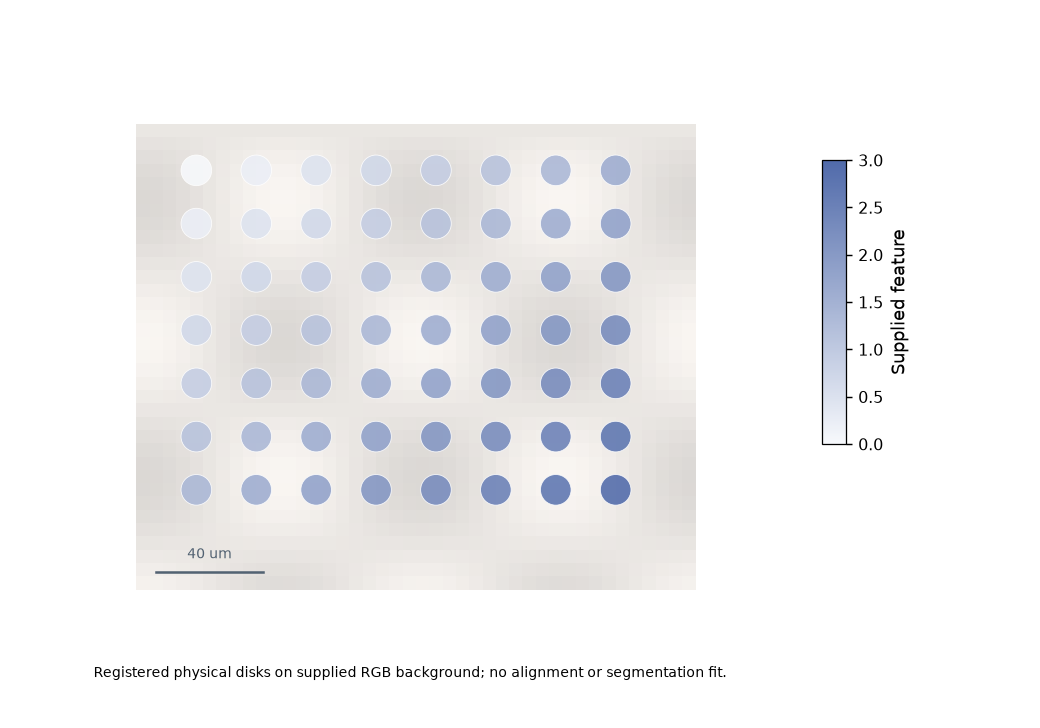

Source data for this figure (header and first rows):
record_type	x	y	red	green	blue	object_id	group	radius	value
pixel	0.0	0	0.92	0.9062	0.8924				
pixel	1.0	0	0.92	0.9062	0.8924				
pixel	2.0	0	0.92	0.9062	0.8924				
pixel	3.0	0	0.92	0.9062	0.8924				
pixel	4.0	0	0.92	0.9062	0.8924				
pixel	5.0	0	0.92	0.9062	0.8924				
pixel	6.0	0	0.92	0.9062	0.8924				
pixel	7.0	0	0.92	0.9062	0.8924				
pixel	8.0	0	0.92	0.9062	0.8924				
pixel	9.0	0	0.92	0.9062	0.8924				
pixel	10.0	0	0.92	0.9062	0.8924				
pixel	11.0	0	0.92	0.9062	0.8924				
pixel	12.0	0	0.92	0.9062	0.8924				
pixel	13.0	0	0.92	0.9062	0.8924				
pixel	14.0	0	0.92	0.9062	0.8924				
pixel	15.0	0	0.92	0.9062	0.8924				
pixel	16.0	0	0.92	0.9062	0.8924				
pixel	17.0	0	0.92	0.9062	0.8924				
pixel	18.0	0	0.92	0.9062	0.8924				
pixel	19.0	0	0.92	0.9062	0.8924				
pixel	20.0	0	0.92	0.9062	0.8924				
pixel	21.0	0	0.92	0.9062	0.8924				
pixel	22.0	0	0.92	0.9062	0.8924				
pixel	23.0	0	0.92	0.9062	0.8924				
pixel	24.0	0	0.92	0.9062	0.8924				
pixel	25.0	0	0.92	0.9062	0.8924				
pixel	26.0	0	0.92	0.9062	0.8924				
pixel	27.0	0	0.92	0.9062	0.8924				
pixel	28.0	0	0.92	0.9062	0.8924				
pixel	29.0	0	0.92	0.9062	0.8924				
pixel	30.0	0	0.92	0.9062	0.8924				
pixel	31.0	0	0.92	0.9062	0.8924				
pixel	32.0	0	0.92	0.9062	0.8924				
pixel	33.0	0	0.92	0.9062	0.8924				
pixel	34.0	0	0.92	0.9062	0.8924				
pixel	35.0	0	0.92	0.9062	0.8924				
pixel	36.0	0	0.92	0.9062	0.8924				
pixel	37.0	0	0.92	0.9062	0.8924				
pixel	38.0	0	0.92	0.9062	0.8924				
pixel	39.0	0	0.92	0.9062	0.8924				
pixel	40.0	0	0.92	0.9062	0.8924				
pixel	41.0	0	0.92	0.9062	0.8924				
pixel	0.0	1	0.9023	0.8887	0.8752				
pixel	1.0	1	0.9031	0.8895	0.876				
pixel	2.0	1	0.9054	0.8918	0.8782				
pixel	3.0	1	0.909	0.8953	0.8817				
pixel	4.0	1	0.9136	0.8999	0.8862				
pixel	5.0	1	0.9187	0.905	0.8912				
pixel	6.0	1	0.924	0.9102	0.8963				
pixel	7.0	1	0.929	0.915	0.9011				
pixel	8.0	1	0.9331	0.9191	0.9051				
pixel	9.0	1	0.936	0.922	0.9079				
pixel	10.0	1	0.9376	0.9235	0.9094				
pixel	11.0	1	0.9375	0.9234	0.9094				
pixel	12.0	1	0.9359	0.9219	0.9078				
pixel	13.0	1	0.9329	0.9189	0.9049				
pixel	14.0	1	0.9287	0.9148	0.9008				
pixel	15.0	1	0.9237	0.9099	0.896				
pixel	16.0	1	0.9184	0.9047	0.8909				
pixel	17.0	1	0.9133	0.8996	0.8859				
... 1,466 more rows
